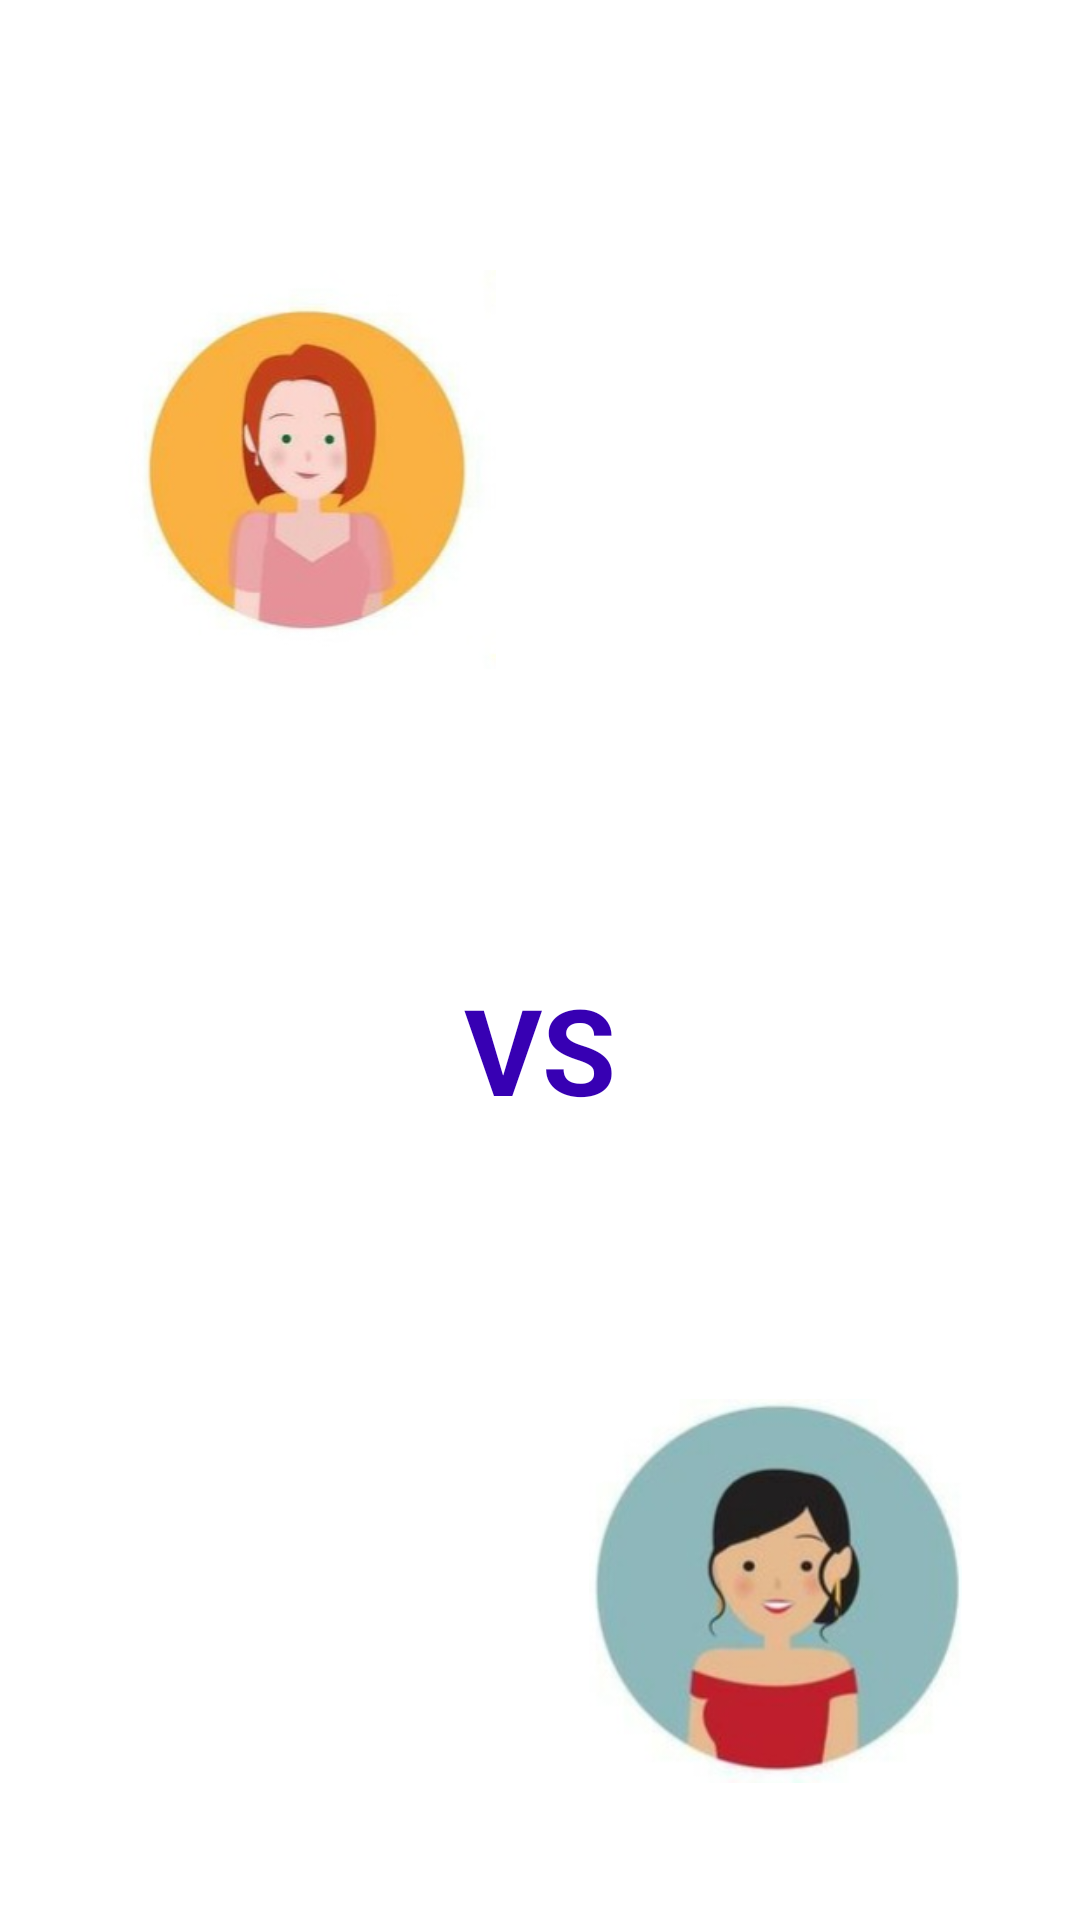

Produce the Android XML layout that renders to this screen, including the resource entries it uses.
<!-- AndroidManifest.xml: application theme Theme.Navigation_Component -->
<!-- res/layout/match.xml -->
<?xml version="1.0" encoding="utf-8"?>
<androidx.constraintlayout.widget.ConstraintLayout xmlns:android="http://schemas.android.com/apk/res/android"
    xmlns:app="http://schemas.android.com/apk/res-auto"
    android:layout_width="match_parent"
    android:layout_height="match_parent">

    <ImageView
        android:id="@+id/imageView"
        android:layout_width="147dp"
        android:layout_height="133dp"
        android:layout_marginTop="90dp"
        android:layout_marginStart="30dp"
        android:src="@drawable/jugaradora1"
        app:layout_constraintStart_toStartOf="parent"
        app:layout_constraintTop_toTopOf="parent" />

    <TextView
        android:id="@+id/textView5"
        android:layout_width="wrap_content"
        android:layout_height="wrap_content"
        android:layout_marginTop="100dp"
        android:text="VS"
        android:textColor="@color/purple_700"
        android:textSize="40dp"
        android:textStyle="bold"
        app:layout_constraintEnd_toEndOf="parent"
        app:layout_constraintStart_toStartOf="parent"
        app:layout_constraintTop_toBottomOf="@+id/imageView" />

    <ImageView
        android:layout_width="143dp"
        android:layout_height="128dp"
        android:src="@drawable/jugadora2"
        android:layout_marginTop="90dp"
        android:layout_marginEnd="30dp"
        app:layout_constraintEnd_toEndOf="parent"
        app:layout_constraintTop_toBottomOf="@+id/textView5" />


</androidx.constraintlayout.widget.ConstraintLayout>
<!-- resources referenced by this layout -->
<resources>
  <color name="purple_700">#FF3700B3</color>
  <!-- drawable jugadora2: png bitmap (drawable, 9551 bytes) -->
  <!-- drawable jugaradora1: png bitmap (drawable, 11086 bytes) -->
  <style name="Theme.Navigation_Component" parent="Theme.MaterialComponents.DayNight.DarkActionBar">
          
          <item name="colorPrimary">@color/purple_500</item>
          <item name="colorPrimaryVariant">@color/purple_700</item>
          <item name="colorOnPrimary">@color/white</item>
          
          <item name="colorSecondary">@color/teal_200</item>
          <item name="colorSecondaryVariant">@color/teal_700</item>
          <item name="colorOnSecondary">@color/black</item>
          
          <item name="android:statusBarColor" tools:targetApi="l">?attr/colorPrimaryVariant</item>
          
      </style>
  <color name="purple_500">#FF6200EE</color>
  <color name="white">#FFFFFFFF</color>
  <color name="teal_200">#FF03DAC5</color>
  <color name="teal_700">#FF018786</color>
  <color name="black">#FF000000</color>
</resources>
